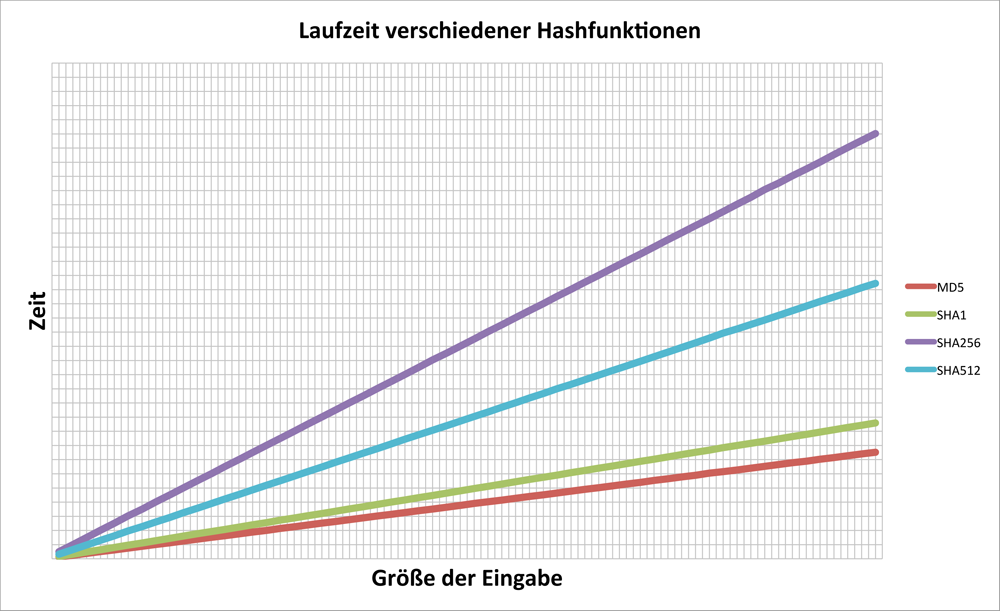

Values plotted in this chart, from the file beside it:
step; size in mb; md5; sha1; sha256; sha512
1; 1; 2534; 3164; 9997; 6459
2; 2; 4986; 6335; 19974; 12966
3; 3; 7484; 9598; 30068; 19573
4; 4; 10016; 12805; 40181; 25949
5; 5; 12554; 15987; 50087; 32419
6; 6; 15089; 19203; 60615; 39413
7; 7; 17591; 22379; 70060; 45384
8; 8; 20086; 25621; 80231; 51888
9; 9; 22635; 28784; 90196; 58347
10; 10; 25146; 31991; 100124; 64956
11; 11; 27637; 35301; 110155; 71385
12; 12; 30163; 38373; 120079; 77813
13; 13; 32667; 41570; 130307; 84425
14; 14; 35191; 44738; 140120; 90761
15; 15; 37630; 47993; 150216; 97251
16; 16; 40149; 51150; 160170; 103853
17; 17; 42751; 54480; 170103; 110141
18; 18; 45211; 57484; 180069; 116688
19; 19; 47740; 60746; 190436; 123205
20; 20; 50260; 63975; 200236; 129681
21; 21; 52737; 67119; 210154; 136352
22; 22; 55268; 70391; 220249; 142595
23; 23; 57758; 73514; 230212; 149119
24; 24; 60322; 76820; 240408; 155623
25; 25; 62796; 79929; 250208; 162195
26; 26; 65329; 83078; 260191; 168811
27; 27; 67766; 86332; 270263; 175194
28; 28; 70326; 89470; 280772; 181539
29; 29; 72876; 92672; 290164; 187864
30; 30; 75282; 95949; 300163; 194450
31; 31; 78230; 99104; 310249; 200908
32; 32; 80521; 102280; 320468; 207313
33; 33; 82783; 105414; 330302; 213963
34; 34; 85368; 108714; 340366; 220367
35; 35; 87920; 112049; 350434; 226985
36; 36; 90379; 115119; 360438; 233376
37; 37; 92954; 118158; 370544; 240220
38; 38; 95553; 121534; 380376; 246358
39; 39; 97931; 124632; 390380; 252865
40; 40; 100481; 127953; 400376; 259367
41; 41; 103017; 131070; 410517; 265821
42; 42; 105512; 134270; 420323; 272265
43; 43; 107920; 137644; 430330; 278745
44; 44; 110556; 140591; 440376; 285202
45; 45; 113047; 143839; 450637; 291768
46; 46; 115494; 147141; 460404; 298333
47; 47; 117927; 150321; 470317; 304895
48; 48; 120915; 153345; 480312; 311646
49; 49; 122992; 156971; 490264; 318609
50; 50; 125465; 159955; 500693; 324550
51; 51; 127840; 162982; 510451; 330799
52; 52; 130531; 166174; 521396; 337163
53; 53; 133006; 169389; 530426; 343825
54; 54; 135696; 172716; 540701; 350337
55; 55; 137816; 175649; 550459; 356846
56; 56; 140482; 178882; 560099; 363283
57; 57; 142914; 182113; 570699; 369577
58; 58; 145533; 185421; 580685; 376067
59; 59; 148078; 188559; 590673; 382672
60; 60; 150460; 191676; 600310; 388951
